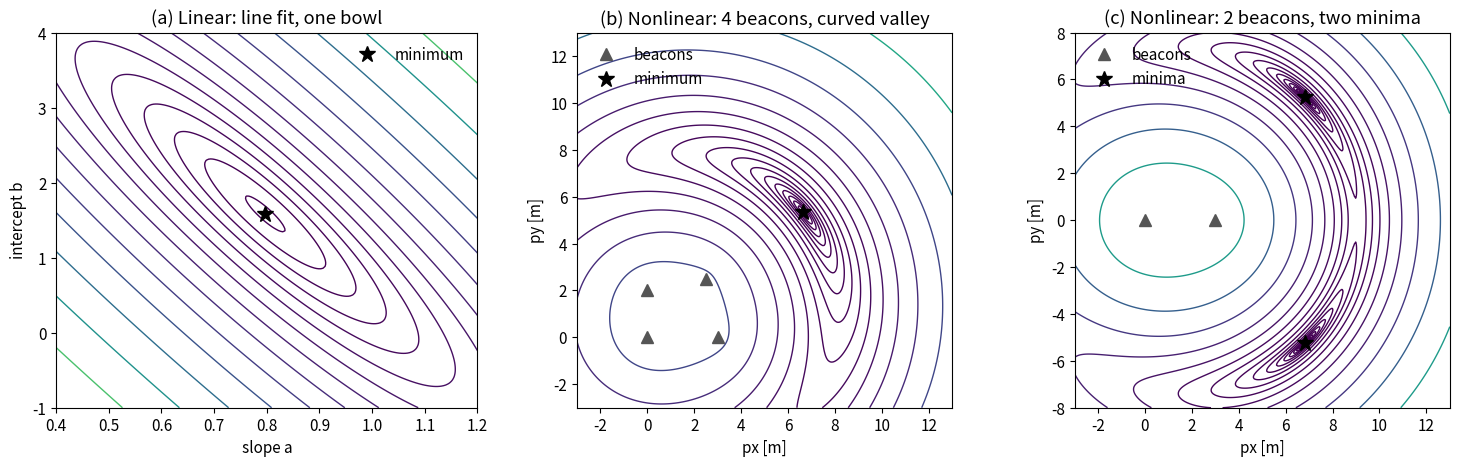

Reproduce this figure in Python.
"""Post 01: linear vs nonlinear least squares.

Part 1: solve the line fit in one shot (normal equations, Cholesky, QR).
Part 2: range-only localization, a nonlinear problem with no closed form.
Run:  python linear_vs_nonlinear.py [output_dir]
"""
import sys
from pathlib import Path

import numpy as np
import scipy.linalg
from scipy.optimize import least_squares
import matplotlib

matplotlib.use("Agg")
import matplotlib.pyplot as plt

OUT = Path(sys.argv[1] if len(sys.argv) > 1 else ".")

# ---------------------------------------------------------------- part 1 ---
# Same data as post 00.
rng = np.random.default_rng(42)
t = np.sort(rng.uniform(0.0, 10.0, 20))
z = 0.8 * t + 1.5 + rng.normal(0.0, 0.6, t.size)

# #region linear
# r(x) = A x - b  with  x = (a, b_line),  row i of A = [t_i, 1],  b = z.
A = np.column_stack([t, np.ones_like(t)])
b = z

# 1) Normal equations, solved with a Cholesky factorization of A^T A.
AtA = A.T @ A
Atb = A.T @ b
x_chol = scipy.linalg.cho_solve(scipy.linalg.cho_factor(AtA), Atb)

# 2) QR: A = Q R, then R x = Q^T b. Never forms A^T A.
Q, R = np.linalg.qr(A)
x_qr = scipy.linalg.solve_triangular(R, Q.T @ b)
# #endregion linear

x_ref = np.linalg.lstsq(A, b, rcond=None)[0]
print("line fit, Cholesky :", x_chol.round(6))
print("line fit, QR       :", x_qr.round(6))
print("numpy lstsq        :", x_ref.round(6))
print(f"cond(A)      = {np.linalg.cond(A):.1f}")
print(f"cond(A^T A)  = {np.linalg.cond(AtA):.1f}   (= cond(A)^2 = {np.linalg.cond(A)**2:.1f})")
assert np.allclose(x_chol, x_ref, atol=1e-10) and np.allclose(x_qr, x_ref, atol=1e-10)

# ---------------------------------------------------------------- part 2 ---
# #region range
beacons = np.array([[0.0, 0.0], [3.0, 0.0], [0.0, 2.0], [2.5, 2.5]])  # known positions
p_true = np.array([7.0, 5.0])                                          # robot, unknown to us
rng = np.random.default_rng(7)
ranges = np.linalg.norm(p_true - beacons, axis=1) + rng.normal(0.0, 0.3, len(beacons))


def residuals(p):
    """r_i(p) = ||p - b_i|| - z_i : predicted distance minus measured distance."""
    return np.linalg.norm(p - beacons, axis=1) - ranges


def jacobian(p):
    """Row i is d r_i / d p = (p - b_i)^T / ||p - b_i||, a unit vector."""
    d = p - beacons
    return d / np.linalg.norm(d, axis=1, keepdims=True)
# #endregion range


def cost(p):
    r = residuals(p)
    return 0.5 * r @ r


print("\nranges z_i =", ranges.round(3))

# Self-check: analytic Jacobian vs central finite differences.
p0 = np.array([1.0, 10.0])
eps = 1e-6
J_fd = np.column_stack([(residuals(p0 + eps * e) - residuals(p0 - eps * e)) / (2 * eps) for e in np.eye(2)])
assert np.allclose(jacobian(p0), J_fd, atol=1e-8)

# #region taylor
# How good is the linear model r(p + d) ~ r(p) + J d ?  The error should shrink like |d|^2.
print("\n|d|      |r(p+d) - (r(p) + J d)|")
direction = np.array([0.6, -0.8])
for s in [1.0, 0.1, 0.01, 0.001]:
    d = s * direction
    err = np.linalg.norm(residuals(p0 + d) - (residuals(p0) + jacobian(p0) @ d))
    print(f"{s:<8} {err:.3e}")
# #endregion taylor

# ---------------------------------------------------------------- figure ---
plt.rcParams.update({"font.size": 11})
fig, axes = plt.subplots(1, 3, figsize=(15, 4.8))

# (a) linear: the cost over (a, b) is a quadratic bowl.
aa, bb = np.meshgrid(np.linspace(0.4, 1.2, 200), np.linspace(-1.0, 4.0, 200))
r_grid = aa[..., None] * t + bb[..., None] - z
F_lin = 0.5 * (r_grid ** 2).sum(-1)
ax = axes[0]
ax.contour(aa, bb, F_lin, levels=np.geomspace(F_lin.min() * 1.05, F_lin.max(), 15), cmap="viridis", linewidths=1)
ax.plot(*x_ref, "k*", ms=12, label="minimum")
ax.set(xlabel="slope a", ylabel="intercept b", title="(a) Linear: line fit, one bowl")
ax.legend(loc="upper right", frameon=False)


def range_cost_grid(bcn, rng_meas, X, Y):
    P = np.stack([X, Y], -1)
    r = np.linalg.norm(P[..., None, :] - bcn, axis=-1) - rng_meas
    return 0.5 * (r ** 2).sum(-1)


def draw_range_panel(ax, bcn, rng_meas, title, mins, ylim=(-3, 13)):
    X, Y = np.meshgrid(np.linspace(-3, 13, 300), np.linspace(*ylim, 300))
    Fg = range_cost_grid(bcn, rng_meas, X, Y)
    ax.contour(X, Y, Fg, levels=np.geomspace(max(Fg.min(), 1e-3) * 1.5, Fg.max(), 18), cmap="viridis", linewidths=1)
    ax.plot(bcn[:, 0], bcn[:, 1], "^", color="#555555", ms=9, label="beacons")
    for m in mins:
        ax.plot(*m, "k*", ms=12)
    ax.plot([], [], "k*", ms=12, label="minimum" if len(mins) == 1 else "minima")
    ax.set(xlabel="px [m]", ylabel="py [m]", title=title, aspect="equal")
    ax.legend(loc="upper left", frameon=False)


# (b) nonlinear, 4 beacons: one minimum, but a curved, stretched valley.
p_min = least_squares(residuals, p0, xtol=1e-14, ftol=1e-14, gtol=1e-14).x
draw_range_panel(axes[1], beacons, ranges, "(b) Nonlinear: 4 beacons, curved valley", [p_min])

# (c) nonlinear, only 2 beacons: two circles cross twice, so two perfect answers.
b2 = beacons[[0, 1]]
r2 = ranges[[0, 1]]
mins2 = [least_squares(lambda p: np.linalg.norm(p - b2, axis=1) - r2, s).x for s in ([5, 8], [5, -2])]
draw_range_panel(axes[2], b2, r2, "(c) Nonlinear: 2 beacons, two minima", mins2, ylim=(-8, 8))

fig.tight_layout()
fig.savefig(OUT / "cost_contours.png", dpi=150)
print("\nrange-only minimum (4 beacons):", p_min.round(4), " F =", f"{cost(p_min):.5f}")
print("two-beacon minima:", [m.round(3) for m in mins2])
print("saved", OUT / "cost_contours.png")
